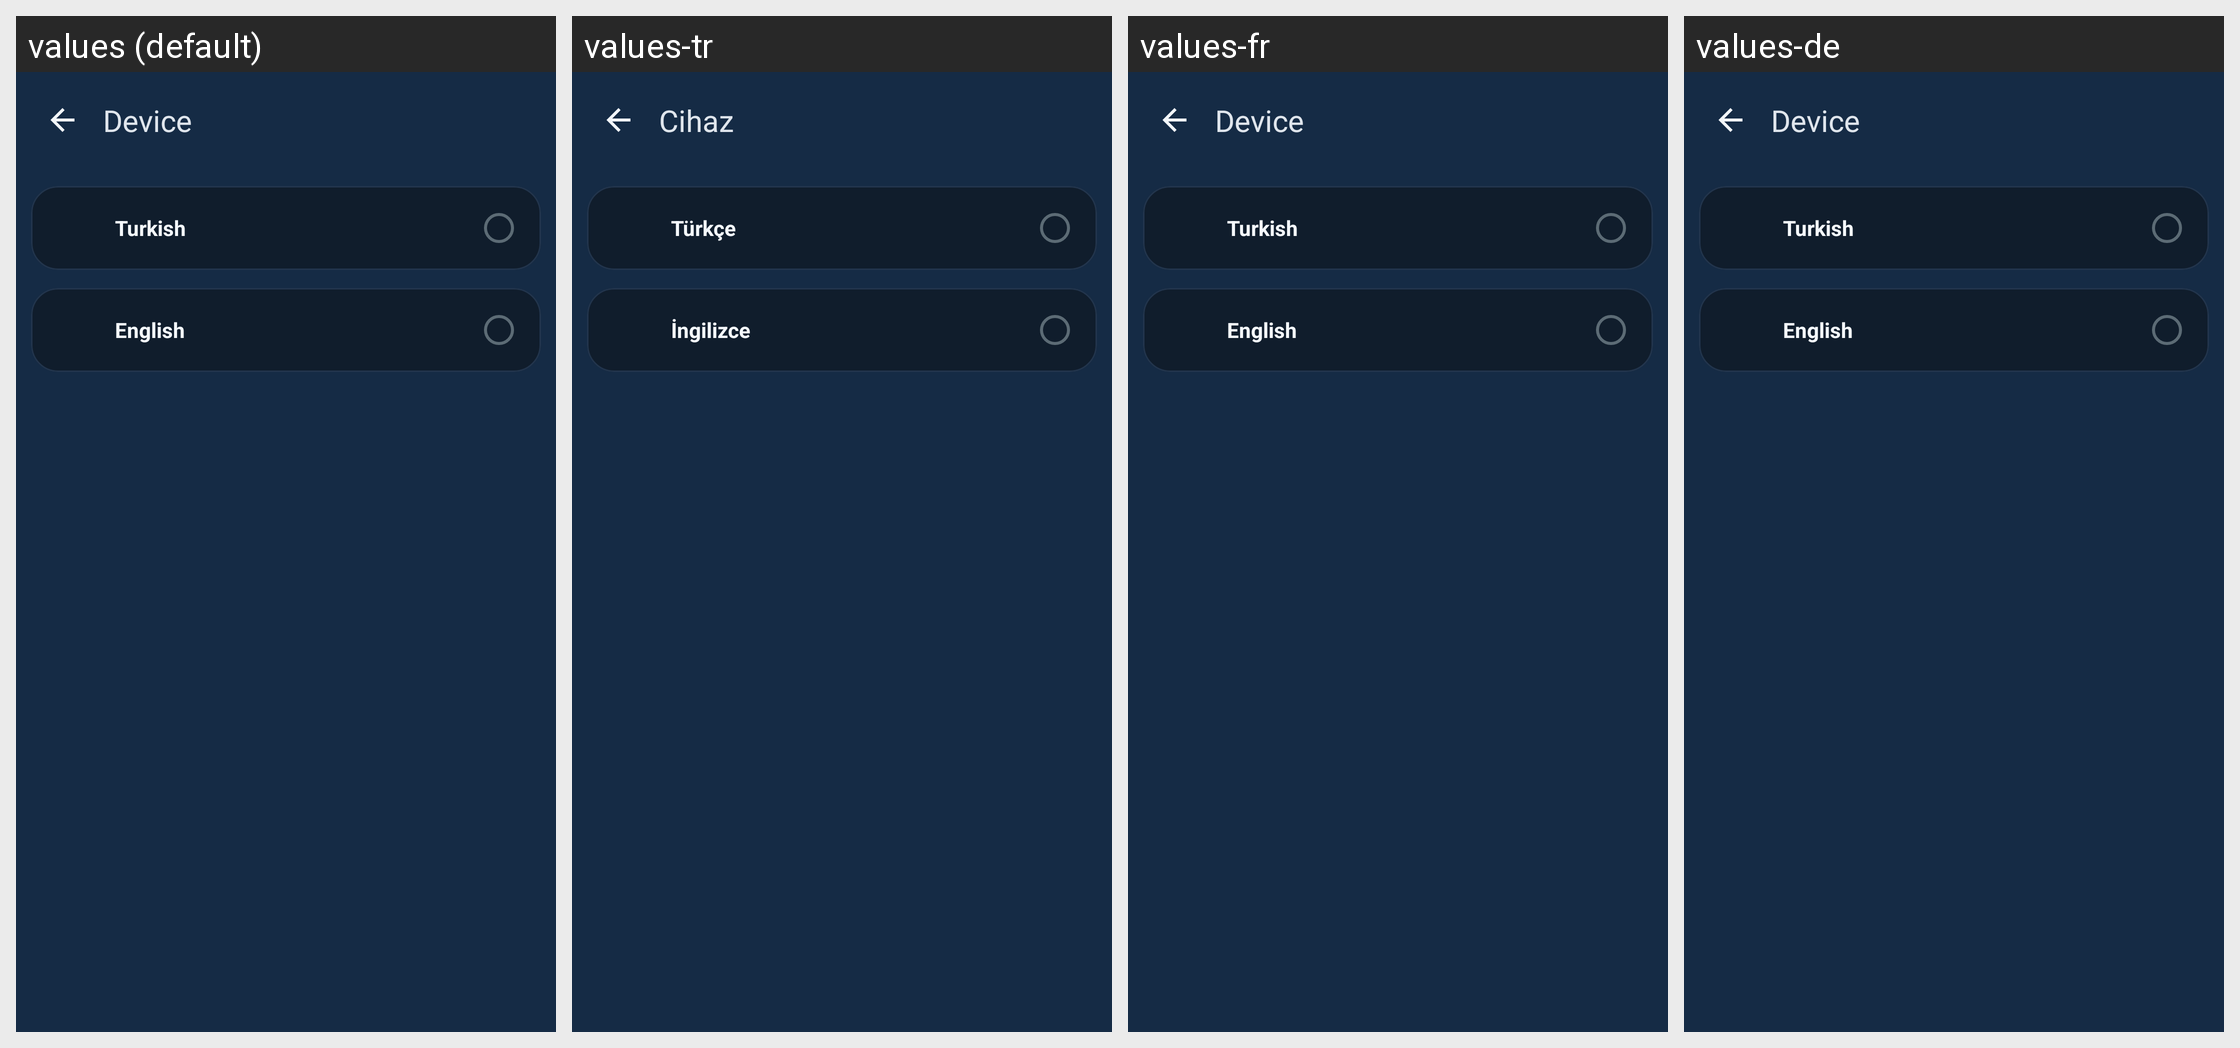

The same Android screen rendered under several of its app's locales, left to right. List the strings drawn on it with the default value and each locale's translation.
Android screen res/layout/fragment_language_settings.xml rendered under 4 locales, left to right: values (default), values-tr, values-fr, values-de. Device: Nexus 5 (rendered at 1080×1920; each locale shown at half size, 540×960, under a caption strip naming it); theme AppTheme.
Other locales in the repository, not shown: values-es.
Strings drawn on this screen, with the default value and each locale's value (text and hints the layout hard-codes, and strings that could not be matched under every locale, appear in the picture but are not listed):

language_turkish
  values: Turkish
  values-tr: Türkçe
  values-fr: Turkish  [not translated; the default value is used]
  values-de: Turkish  [not translated; the default value is used]

language_english
  values: English
  values-tr: İngilizce
  values-fr: English  [not translated; the default value is used]
  values-de: English  [not translated; the default value is used]

screen_title_device
  values: Device
  values-tr: Cihaz
  values-fr: Device  [not translated; the default value is used]
  values-de: Device  [not translated; the default value is used]
